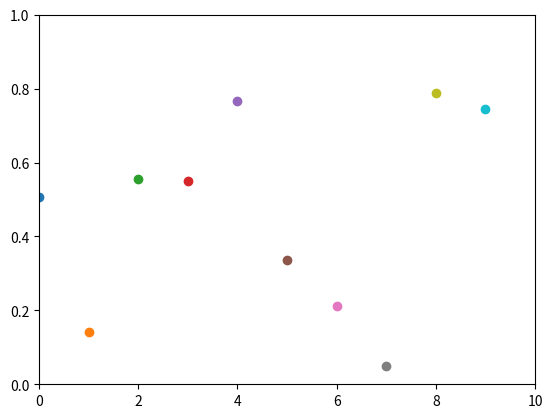

The matplotlib source for this figure:
# import matplotlib.pyplot as plt
# from pylab import *
# import time
#
# X = []
# Y = []
# plt.ion()
# for i in range(5):
#     X.append(i)
#     Y.append(Y)
#     plt.scatter(X, Y)
#     plt.pause(1)
#     show()
#
# while True:
#     plt.pause(0.05)

# https://codeday.me/bug/20170625/32749.html
import numpy as np
import matplotlib.pyplot as plt

plt.axis([0, 10, 0, 1])

for i in range(10):
    y = np.random.random()
    plt.scatter(i, y)
    plt.pause(0.5)
plt.show()
# print(y)

